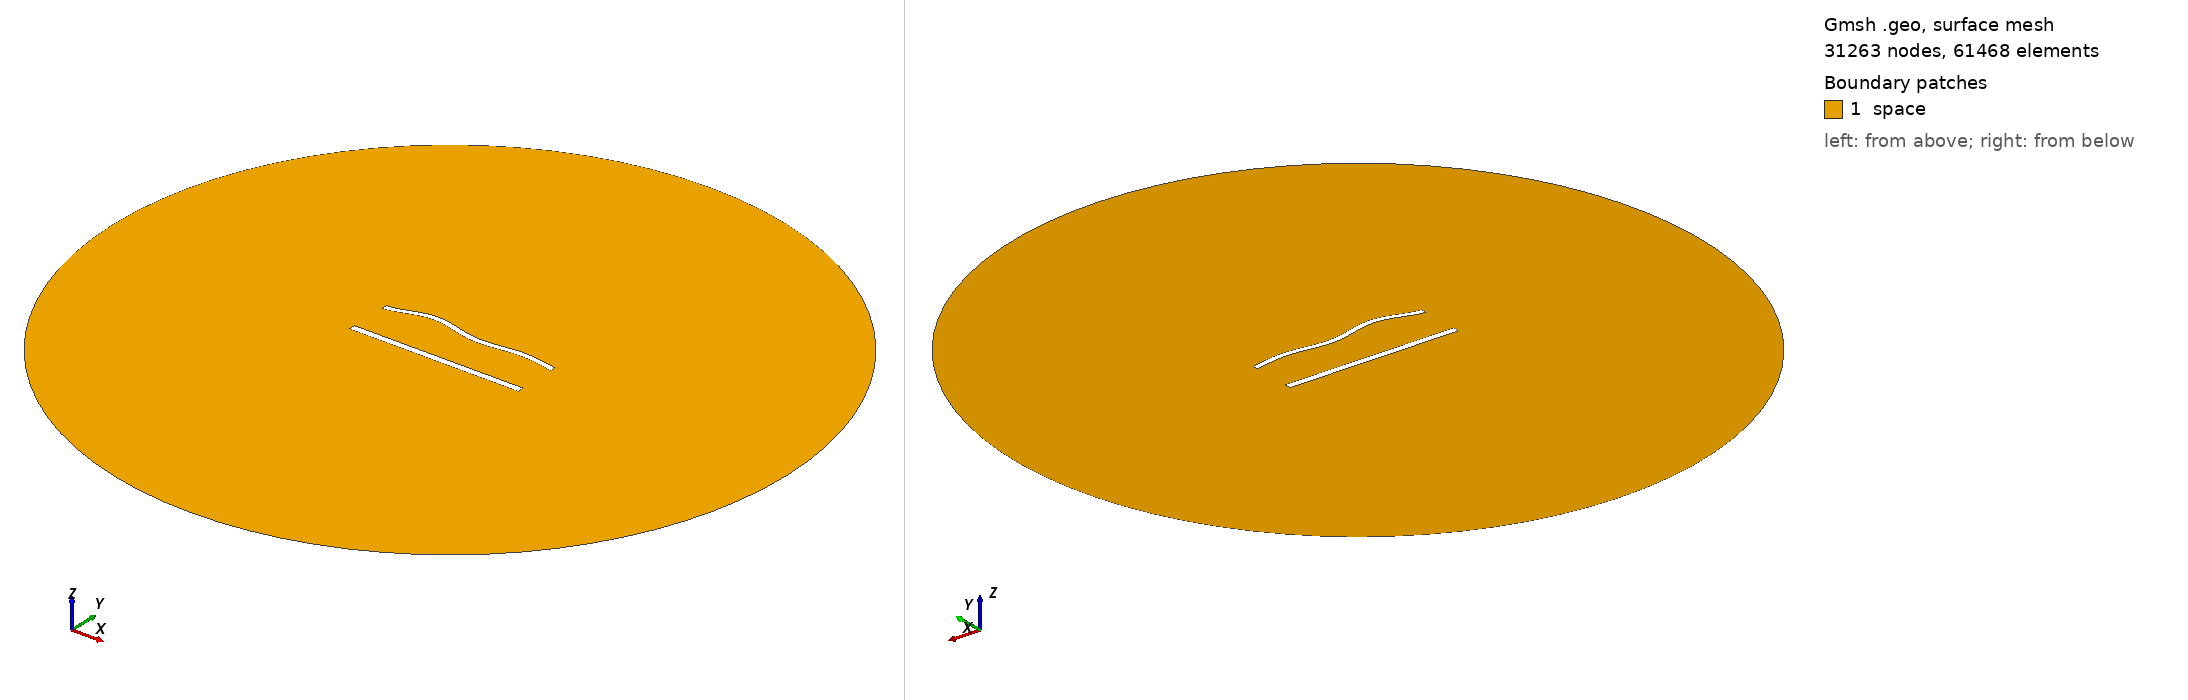

Gmsh geometry script, surface-meshed: 31263 nodes, 61468 surface elements. Boundary patches (legend numbers): 1 space. Left view from above one corner, right view from below the opposite corner. Legend entries are the model's physical surfaces. The drawing asked Gmsh for element sizes between 1% and 20% of the model's largest extent; the script's own settings can give other sizes.

=== 1053.geo (drawn) ===
//---------------------------------------
// Geometry kernel
//---------------------------------------

SetFactory("OpenCASCADE");



//---------------------------------------
// Parameters of the geometry
//---------------------------------------

// Overetch of the upper plate
overetch = 0.25;

// Distance between the plates
distance = 25.0;

// Discretization over the x axis (for the deformation)
nx = 50; 

// Length of the plate
L = 100 - overetch; 

// Number of modes
n = 4; 

// 1st mode coefficient
coeff(1) = 1.5;
beta(1) = 0.596864 * 3.1415926535 / L;

// 2nd mode coefficient
coeff(2) = 1.5;
beta(2) = 1.49418 * 3.1415926535 / L;

// 3rd mode coefficient
coeff(3) = 1.5;
beta(3) = 2.50025 * 3.1415926535 / L;

// 4th mode coefficient
coeff(4) = 1.5;
beta(4) = 3.49999 * 3.1415926535 / L;



//---------------------------------------
// Upper plate (deformed rectangle)
//---------------------------------------

// Coordiantes of the upper plate
xmin = -50;
xmax = 50 - overetch;

// Height of the upper plate
yheight = 4 - 2 * overetch;

// Indexes of the points
UpperID[] = {};
LowerID[] = {};
LeftID[] = {};
RightID[] = {};

// Point index
p = 1;

// Horizontal edges
For i In {1:nx}
    x = xmin + (i-1)*(xmax - xmin)/(nx-1);

    y_bottom = distance / 2 + overetch;
    For j In {1:n}
        C = (Cosh(beta(j)*L) + Cos(beta(j)*L)) / (Sinh(beta(j)*L) + Sin(beta(j)*L));
        y_bottom  = y_bottom + coeff(j) * (Cosh(beta(j)*(x+50)) - Cos(beta(j)*(x+50)) - C * (Sinh(beta(j)*(x+50)) - Sin(beta(j)*(x+50))));
    EndFor

    y_top = y_bottom + yheight;

    Point(p) = {x, y_top, 0, 1.0};
    UpperID[i] = p;
    p = p + 1;

    Point(p) = {x, y_bottom, 0, 1.0};
    LowerID[i] = p;
    p = p + 1;
EndFor

// Create point lists
UpperPts[] = {}; LowerPts[] = {};
For i In {1:nx}
  UpperPts[] += {UpperID[i]};
  LowerPts[] += {LowerID[i]};
EndFor

// Build splines
Spline(1) = {UpperPts[]};
Spline(2) = {LowerPts[]};
Line(3) = {LowerPts[nx-1], UpperPts[nx-1]};
Line(4) = {LowerPts[0], UpperPts[0]};

// Build the plane surface
Curve Loop(1) = {2, 3, -1, -4};
Plane Surface(1) = {1};



//---------------------------------------
// Lower plate (rectangle)
//---------------------------------------

// Vertices
Point(1001) = {-50, -distance/2, 0, 1.0};
Point(1002) = { 50, -distance/2, 0, 1.0};
Point(1003) = { 50,  -distance/2 + 4, 0, 1.0};
Point(1004) = {-50,  -distance/2 + 4, 0, 1.0};

// Edges
Line(5) = {1001, 1002};
Line(6) = {1002, 1003};
Line(7) = {1003, 1004};
Line(8) = {1004, 1001};

// Plane surface
Line Loop(2) = {5, 6, 7, 8};
Plane Surface(2) = {2}; 



//---------------------------------------
// Outer (fictious) boundary
//---------------------------------------

// Points
Point(1005) = {0, 0, 0};       // Center
Point(1006) = {200, 0, 0};     // Start point
Point(1007) = {0, 200, 0};     // 90 degrees
Point(1008) = {-200, 0, 0};    // 180 degrees
Point(1009) = {0, -200, 0};    // 270 degrees

// Circle arcs (each needs start, center, end)
Circle(9) = {1006, 1005, 1007};
Circle(10) = {1007, 1005, 1008};
Circle(11) = {1008, 1005, 1009};
Circle(12) = {1009, 1005, 1006};

// Plane surface for the entire domain
Curve Loop(3) = {9, 10, 11, 12};
Surface(3) = {3};

// Subtract the plates from the whole domain to obtain the actual domain where we want to solve the equations
BooleanDifference{ Surface{3}; Delete; }{ Surface{1}; Surface{2}; Delete; }




//---------------------------------------
// Transfinite Lines/Curves
//---------------------------------------

// Set the number of points on the boundaries
r = 6;
d = 0.15;

// Plates
Transfinite Curve {1} = 50*r/4 Using Progression 1;
Transfinite Line {2} = 50*r Using Progression 1;
Transfinite Curve {3, 4} = 2*r Using Progression 1+d;
Transfinite Line {5} = 50*r/4 Using Progression 1;
Transfinite Line {7} = 50*r Using Progression 1;
Transfinite Line {6} = 2*r Using Progression 1-d;
Transfinite Line {8} = 2*r Using Progression 1+d;

// Outer boundary
Transfinite Line {9, 10, 11, 12} = 20 Using Progression 1;



//---------------------------------------
// Physical groups
//---------------------------------------                

// Physical curves (boundaries)
Physical Line("force_segment", 10) = {2};
Physical Line("upper_plate", 11) = {1, 3, 4};
Physical Line("lower_plate", 12) = {5, 6, 7, 8};
Physical Line("boundary", 20) = {9, 10, 11, 12};

// Physical Surfaces
Physical Surface("space", 30) = {3};



//---------------------------------------
// 6. Generate the Mesh
//---------------------------------------

// 2D mesh generation
Mesh 2;
